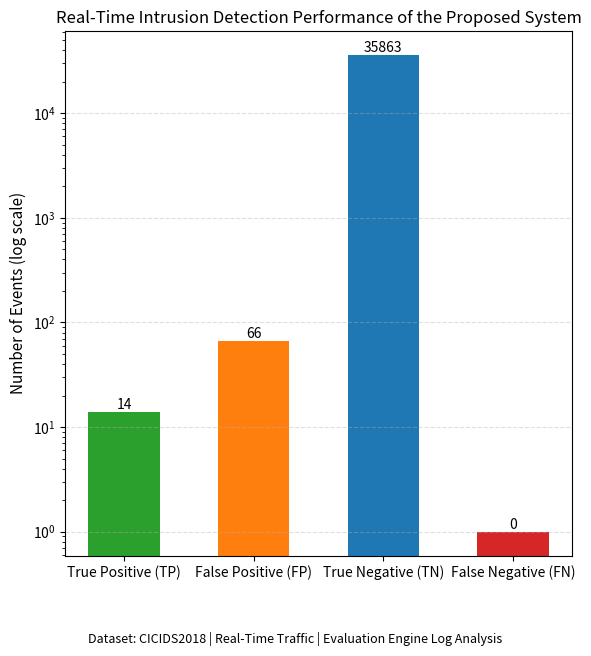

Recreate this plot in Python.
import matplotlib.pyplot as plt
import os
import numpy as np

# ----------------------------------
# OUTPUT PATH
# ----------------------------------
OUTPUT_DIR = os.path.join("docs", "phase2_charts_ieee")
os.makedirs(OUTPUT_DIR, exist_ok=True)

# ----------------------------------
# REAL-TIME CONFUSION DATA
# ----------------------------------
labels = [
    "True Positive (TP)",
    "False Positive (FP)",
    "True Negative (TN)",
    "False Negative (FN)"
]

values = np.array([
    14,     # TP
    66,     # FP
    35863,  # TN
    0       # FN
])

# IEEE-safe colors
colors = [
    "#2ca02c",  # TP - Green
    "#ff7f0e",  # FP - Orange
    "#1f77b4",  # TN - Blue
    "#d62728"   # FN - Red
]

# ----------------------------------
# PLOT (FINAL IEEE VERSION)
# ----------------------------------
plt.figure(figsize=(6, 6))

# Replace 0 with 1 only for plotting (log-scale safety)
plot_values = np.where(values == 0, 1, values)

bars = plt.bar(
    labels,
    plot_values,
    color=colors,
    width=0.55
)

# 🔑 KEY FIX: LOG SCALE
plt.yscale("log")

plt.ylabel("Number of Events (log scale)", fontsize=11)
plt.title(
    "Real-Time Intrusion Detection Performance of the Proposed System",
    fontsize=12
)

# IEEE grid
plt.grid(axis="y", linestyle="--", alpha=0.4)

# Value annotations (true values shown)
for bar, true_val in zip(bars, values):
    plt.text(
        bar.get_x() + bar.get_width() / 2,
        bar.get_height(),
        f"{true_val}",
        ha="center",
        va="bottom",
        fontsize=10
    )

# Dataset note (outside plot – no overlap)
plt.figtext(
    0.5, -0.08,
    "Dataset: CICIDS2018 | Real-Time Traffic | Evaluation Engine Log Analysis",
    ha="center",
    fontsize=9
)

plt.tight_layout()
plt.savefig(
    os.path.join(OUTPUT_DIR, "Fig5_Realtime_Confusion_LogScale.png"),
    dpi=300,
    bbox_inches="tight"
)
plt.close()

print("✅ Real-Time Confusion Bar Chart generated (ALL DATA VISIBLE).")
